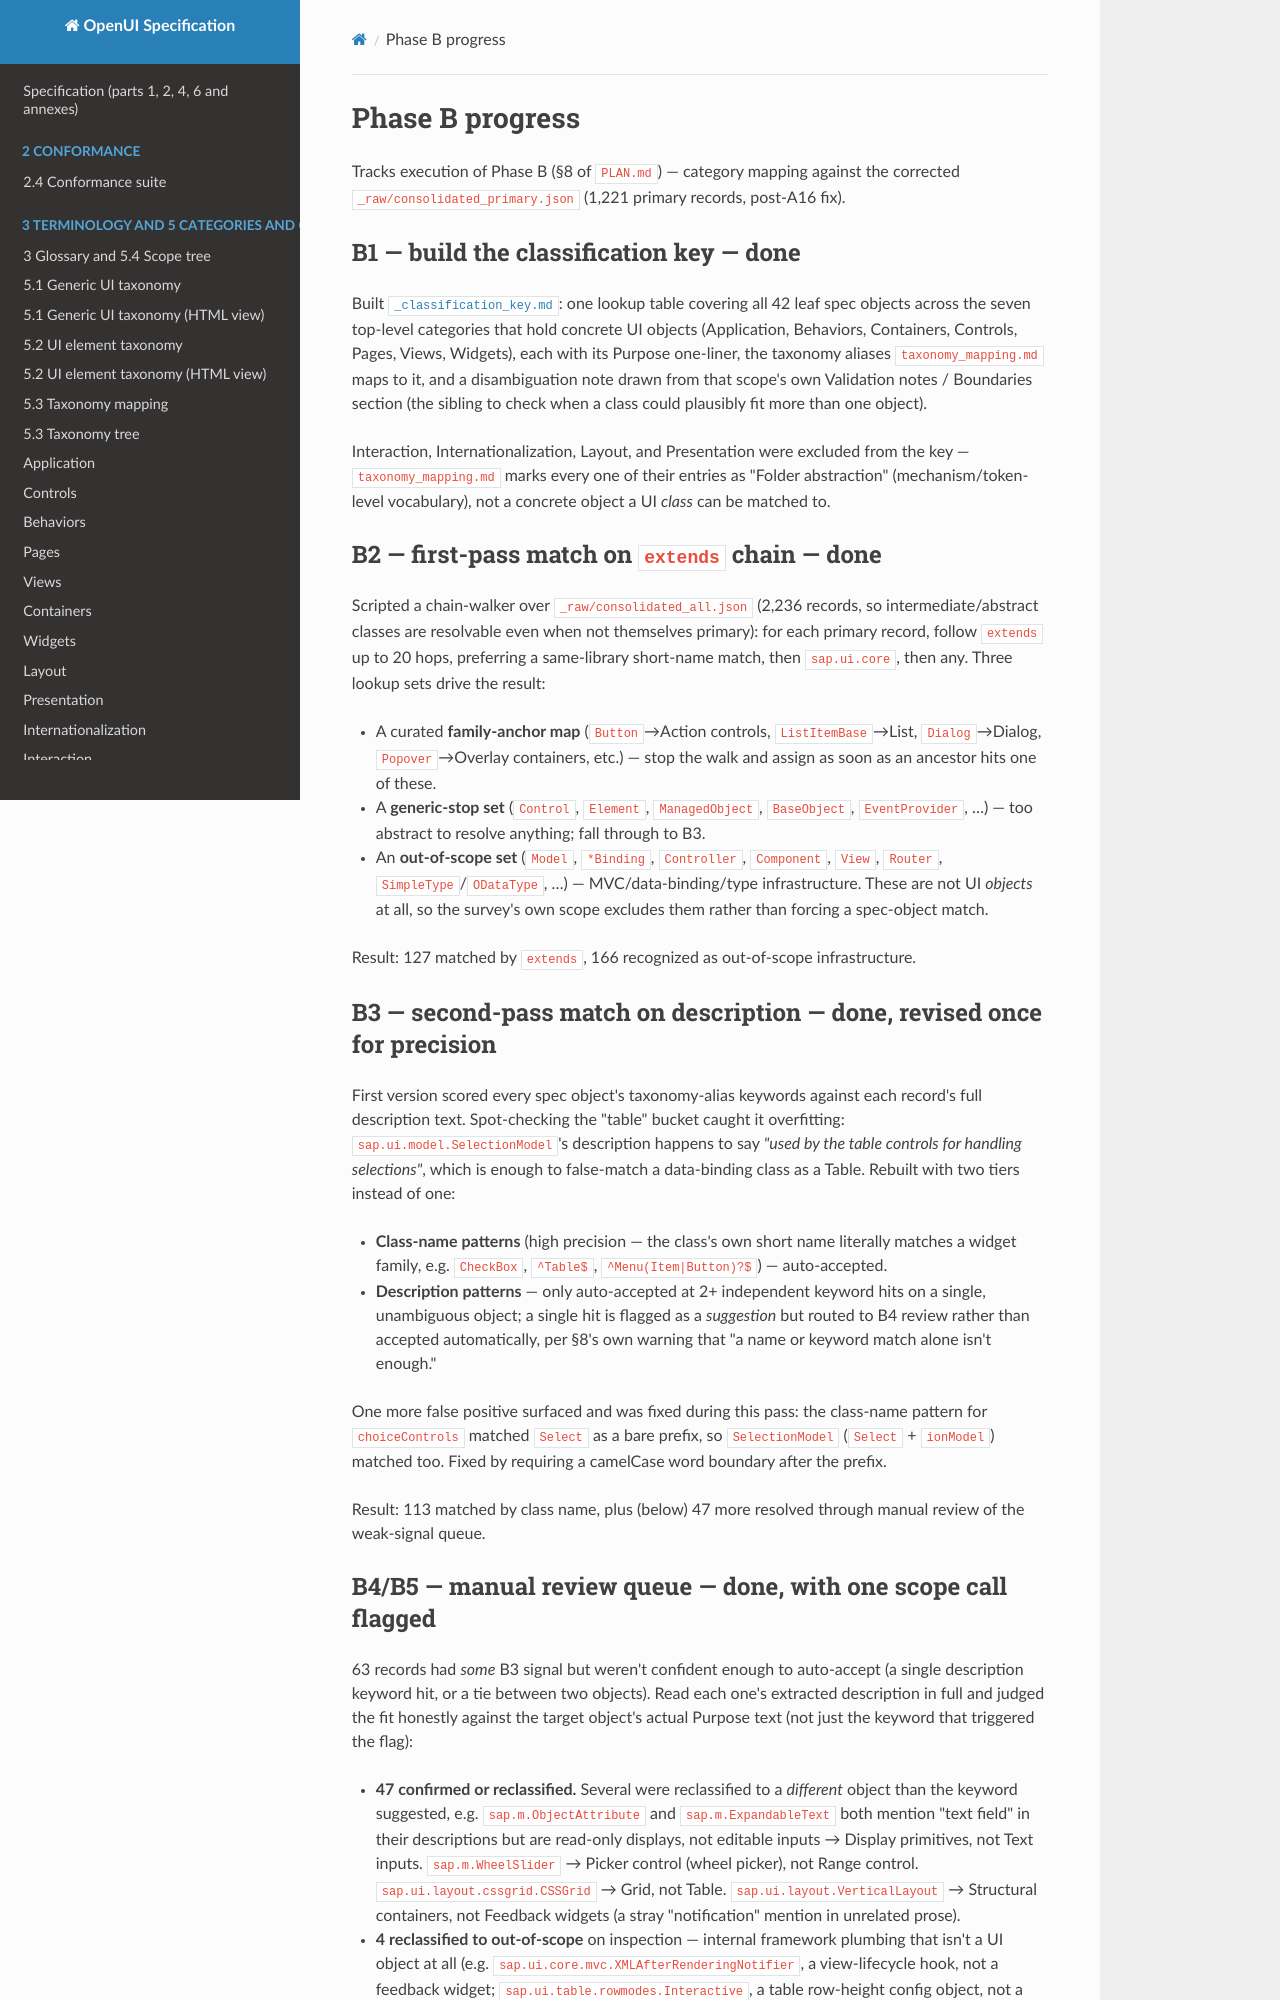

repository: shlomoa/openui-spec · page: survey/openui5/PHASE_B_PROGRESS/index.html · generator: mkdocs

# Phase B progress

Tracks execution of Phase B (§8 of `PLAN.md`) — category mapping against the
corrected `_raw/consolidated_primary.json` (1,221 primary records, post-A16
fix).

## B1 — build the classification key — done

Built [`_classification_key.md`](_classification_key.md): one lookup table
covering all 42 leaf spec objects across the seven top-level categories that
hold concrete UI objects (Application, Behaviors, Containers, Controls,
Pages, Views, Widgets), each with its Purpose one-liner, the taxonomy
aliases `taxonomy_mapping.md` maps to it, and a disambiguation note drawn
from that scope's own Validation notes / Boundaries section (the sibling to
check when a class could plausibly fit more than one object).

Interaction, Internationalization, Layout, and Presentation were excluded
from the key — `taxonomy_mapping.md` marks every one of their entries as
"Folder abstraction" (mechanism/token-level vocabulary), not a concrete
object a UI *class* can be matched to.

## B2 — first-pass match on `extends` chain — done

Scripted a chain-walker over `_raw/consolidated_all.json` (2,236 records,
so intermediate/abstract classes are resolvable even when not themselves
primary): for each primary record, follow `extends` up to 20 hops,
preferring a same-library short-name match, then `sap.ui.core`, then any.
Three lookup sets drive the result:

- A curated **family-anchor map** (`Button`→Action controls,
  `ListItemBase`→List, `Dialog`→Dialog, `Popover`→Overlay containers, etc.)
  — stop the walk and assign as soon as an ancestor hits one of these.
- A **generic-stop set** (`Control`, `Element`, `ManagedObject`,
  `BaseObject`, `EventProvider`, …) — too abstract to resolve anything;
  fall through to B3.
- An **out-of-scope set** (`Model`, `*Binding`, `Controller`, `Component`,
  `View`, `Router`, `SimpleType`/`ODataType`, …) — MVC/data-binding/type
  infrastructure. These are not UI *objects* at all, so the survey's own
  scope excludes them rather than forcing a spec-object match.

Result: 127 matched by `extends`, 166 recognized as out-of-scope
infrastructure.

## B3 — second-pass match on description — done, revised once for precision

First version scored every spec object's taxonomy-alias keywords against
each record's full description text. Spot-checking the "table" bucket
caught it overfitting: `sap.ui.model.SelectionModel`'s description happens
to say *"used by the table controls for handling selections"*, which is
enough to false-match a data-binding class as a Table. Rebuilt with two
tiers instead of one:

- **Class-name patterns** (high precision — the class's own short name
  literally matches a widget family, e.g. `CheckBox`, `^Table$`,
  `^Menu(Item|Button)?$`) — auto-accepted.
- **Description patterns** — only auto-accepted at 2+ independent keyword
  hits on a single, unambiguous object; a single hit is flagged as a
  *suggestion* but routed to B4 review rather than accepted automatically,
  per §8's own warning that "a name or keyword match alone isn't enough."

One more false positive surfaced and was fixed during this pass: the
class-name pattern for `choiceControls` matched `Select` as a bare prefix,
so `SelectionModel` (`Select` + `ionModel`) matched too. Fixed by requiring
a camelCase word boundary after the prefix.

Result: 113 matched by class name, plus (below) 47 more resolved through
manual review of the weak-signal queue.
